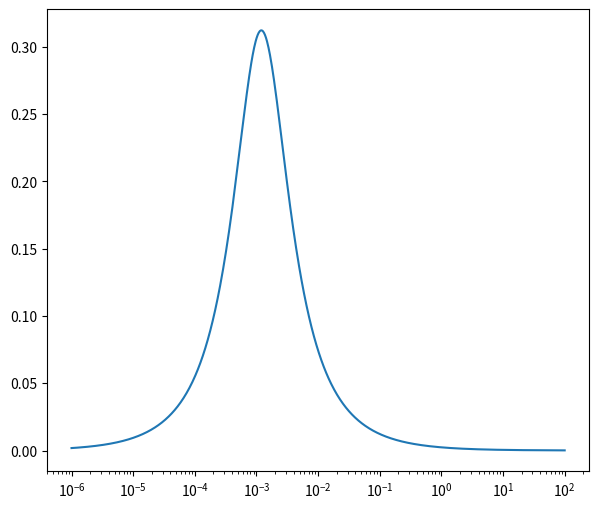

Reproduce this figure in Python.
# -*- coding: utf-8 -*-
"""
Created on Thu Jul 22 15:01:51 2021

@author: Labtop10
"""
import numpy as np
import matplotlib.pyplot as plt

def rq(x, R, TAU, phi):
    # return R/(2*np.pi)*np.sin((1-phi)*np.pi)*(1/(np.cosh(phi*np.log(TAU/x))-np.cos(1-phi)*np.pi))
    return np.sin(phi*np.pi)/(np.pi*2)/(np.cosh(phi*np.log(TAU/x))+np.cos(phi*np.pi))

# gammatemp = R[nb]/(2.*pi)*sin((1.-n[nb])*pi)*(1/(np.cosh(n[nb]*np.log(tau_plot/tautemp))-cos((1.-n[nb])*pi)))
fitx = np.power(10,np.linspace(2,-6,1000)) 
fig, ax = plt.subplots(1,1, figsize=(7,6))

ax.semilogx(fitx, rq(fitx,3.36,0.0012,0.7))